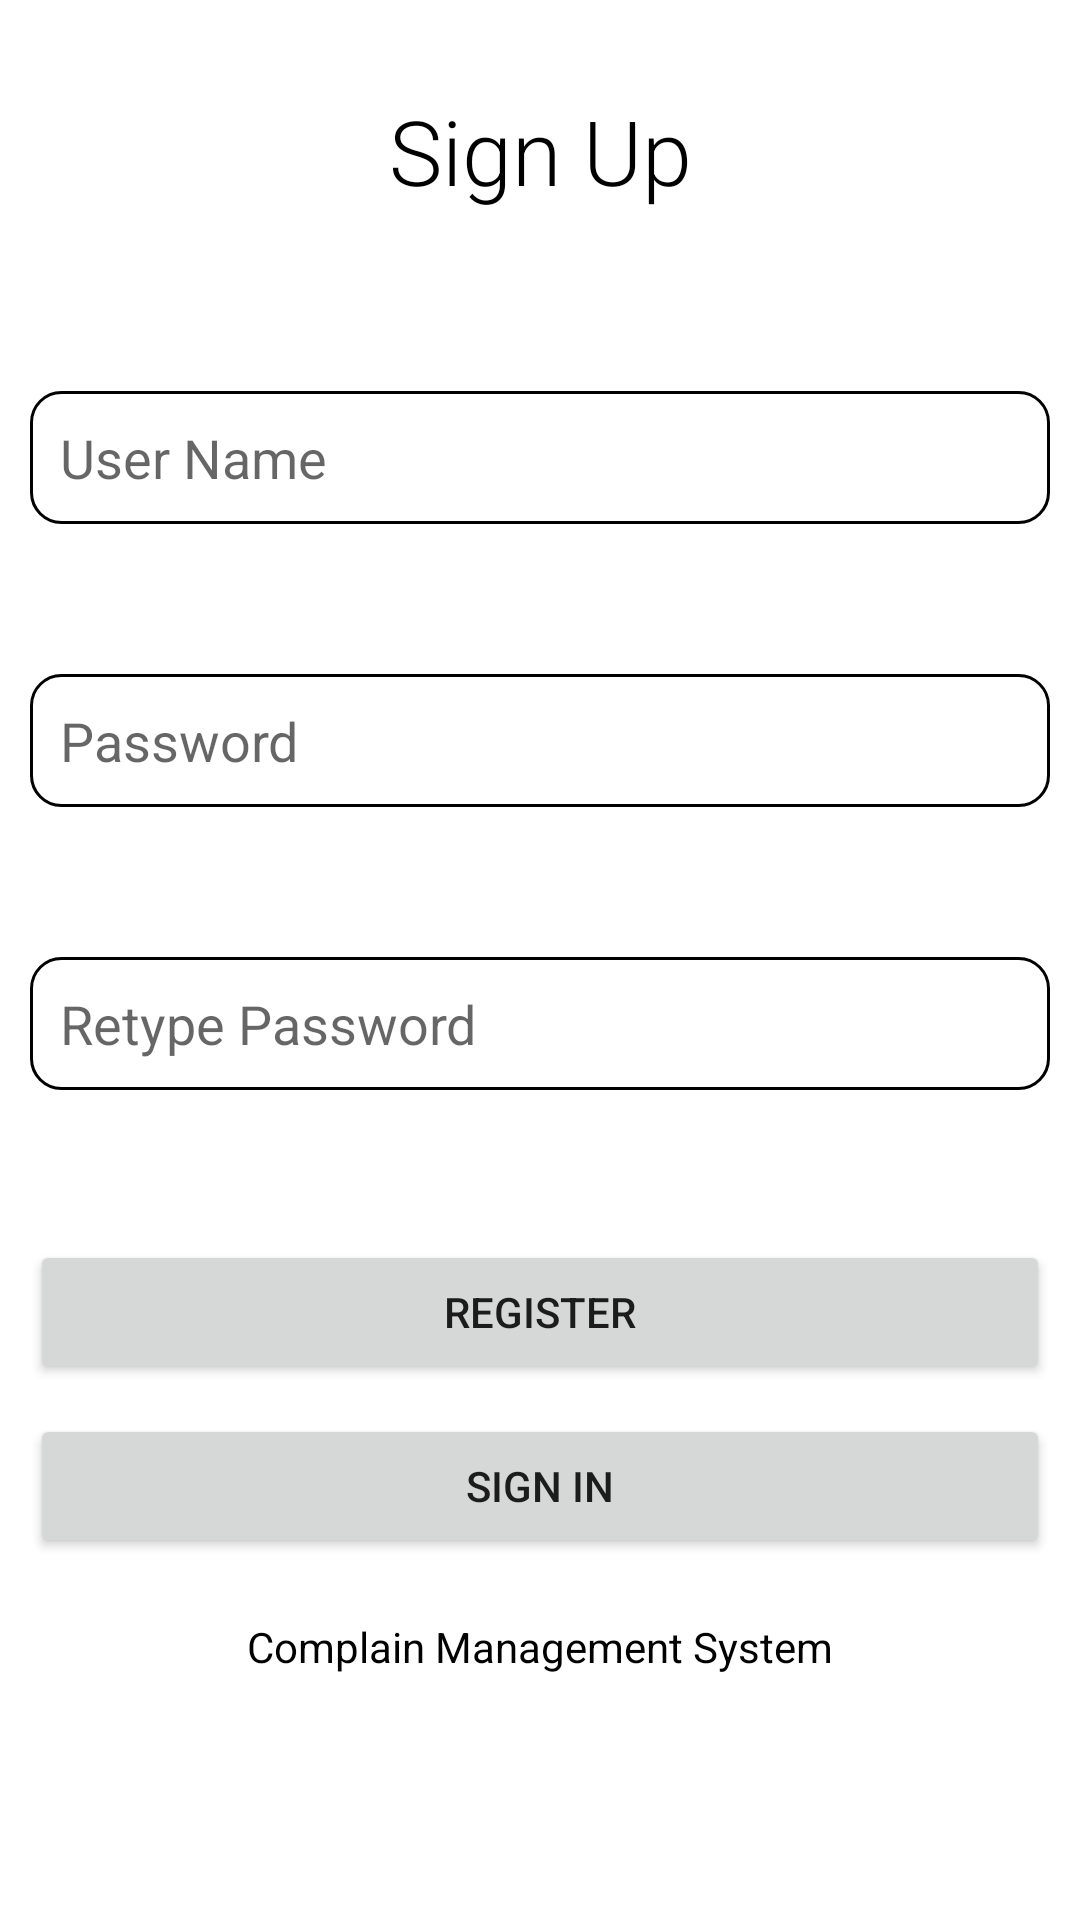

Layout XML and referenced resources for this Android screen:
<!-- AndroidManifest.xml: application theme Theme.ComplaintManagementSystem -->
<!-- res/layout/activity_main.xml -->
<?xml version="1.0" encoding="utf-8"?>
<RelativeLayout  xmlns:android="http://schemas.android.com/apk/res/android"
    xmlns:app="http://schemas.android.com/apk/res-auto"
    xmlns:tools="http://schemas.android.com/tools"
    android:layout_width="match_parent"
    android:layout_height="match_parent"
    android:padding="10dp"
    tools:context=".MainActivity">

    <TextView
        android:id="@+id/header"
        android:layout_width="match_parent"
        android:layout_height="wrap_content"
        android:layout_marginTop="10dp"
        android:textAlignment="center"
        android:fontFamily="sans-serif"
        android:textColor="@color/black"
        android:padding="10dp"
        android:textSize="30dp"
        android:textFontWeight="@integer/material_motion_duration_long_1"
        android:text="Sign Up"/>

    <EditText
        android:id="@+id/username"
        android:layout_width="match_parent"
        android:layout_height="wrap_content"
        android:hint="User Name"
        android:padding="10dp"
        android:background="@drawable/edit_text_border"
        android:layout_below="@+id/header"
        android:layout_marginTop="50dp"/>

    <EditText
        android:id="@+id/password"
        android:layout_width="match_parent"
        android:layout_height="wrap_content"
        android:hint="Password"
        android:layout_marginTop="50dp"
        android:inputType="textPassword"
        android:padding="10dp"
        android:background="@drawable/edit_text_border"
        android:layout_below="@+id/username"/>

    <EditText
        android:id="@+id/repassword"
        android:layout_width="match_parent"
        android:layout_height="wrap_content"
        android:hint="Retype Password"
        android:layout_marginTop="50dp"
        android:inputType="textPassword"
        android:padding="10dp"
        android:background="@drawable/edit_text_border"
        android:layout_below="@+id/password"/>

    <Button
        android:id="@+id/btnsignup"
        android:layout_width="match_parent"
        android:layout_height="wrap_content"
        android:text="Register"
        android:layout_marginTop="50dp"
        android:layout_below="@+id/repassword"/>

    <Button
        android:id="@+id/btnsignin"
        android:layout_width="match_parent"
        android:layout_height="wrap_content"
        android:text="Sign in"
        android:layout_marginTop="10dp"
        android:layout_below="@+id/btnsignup"/>

    <TextView
        android:layout_width="match_parent"
        android:layout_height="wrap_content"
        android:layout_marginTop="20dp"
        android:textAlignment="center"
        android:fontFamily="sans-serif"
        android:textColor="@color/black"
        android:text="Complain Management System"

        android:layout_below="@id/btnsignin"
        />
</RelativeLayout >
<!-- resources referenced by this layout -->
<resources>
  <!-- drawable edit_text_border (drawable-v24) -->
  <shape
      xmlns:android="http://schemas.android.com/apk/res/android"
      android:shape="rectangle">
      <solid
          android:color="@android:color/transparent"/>
  
      <corners
          android:bottomRightRadius="10dp"
          android:bottomLeftRadius="10dp"
          android:topLeftRadius="10dp"
          android:topRightRadius="10dp"/>
      <stroke
          android:color="#000000"
          android:width="1dp"/>
  </shape>
  <style name="Theme.ComplaintManagementSystem" parent="Theme.MaterialComponents.DayNight.DarkActionBar">
          
          <item name="colorPrimary">@color/purple_500</item>
          <item name="colorPrimaryVariant">@color/purple_700</item>
          <item name="colorOnPrimary">@color/white</item>
          
          <item name="colorSecondary">@color/teal_200</item>
          <item name="colorSecondaryVariant">@color/teal_700</item>
          <item name="colorOnSecondary">@color/black</item>
          
          <item name="android:statusBarColor">?attr/colorPrimaryVariant</item>
          
      </style>
  <!-- not gathered from this repository: default colours our renderer supplied (Android Studio template values) -->
  <color name="purple_500">#FF6200EE</color>
  <color name="purple_700">#FF3700B3</color>
  <color name="teal_200">#FF03DAC5</color>
  <color name="teal_700">#FF018786</color>
  <color name="black">#FF000000</color>
  <color name="white">#FFFFFFFF</color>
</resources>
